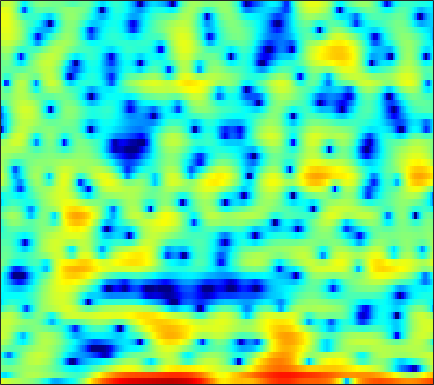

The table this chart was drawn from, first rows:
4.2466, 3.8733, 3.4035, 3.0123, 2.7707, 2.495, 2.2509, 2.0834, 1.8595, 1.6294, 1.394, 1.2087, 0.95283, 0.5884, 0.27637, -0.23584, -0.81586, -1.3317, -2.1517, -3.1048, -4.3444, -5.2275, -6.6887, -8.2013
-5.829, -6.872, -7.175, -6.091, -4.892, -3.266, -1.885, -1.03, -0.08494, 0.6533, 1.222, 1.545, 1.869, 2.066, 2.144, 2.168, 2.09, 1.994, 1.798, 1.551, 1.25, 0.9947, 0.6367, 0.2708
-0.0981, -0.2407, -0.3675, -0.3936, -0.348, -0.2039, 0.005272, 0.1925, 0.4588, 0.7192, 0.9675, 1.13, 1.305, 1.438, 1.486, 1.497, 1.438, 1.349, 1.164, 0.9035, 0.5696, 0.2768, -0.1846, -0.7073
-1.354, -2.051, -2.833, -3.294, -3.346, -3.01, -2.352, -1.732, -0.8614, -0.01861, 0.7411, 1.222, 1.77, 2.2, 2.441, 2.65, 2.733, 2.715, 2.586, 2.327, 1.937, 1.553, 0.9028, 0.09835
-3.784, -5.725, -8.908, -12, -12.04, -9.212, -6.277, -4.498, -2.621, -1.149, 0.006874, 0.7168, 1.498, 2.108, 2.472, 2.832, 3.049, 3.129, 3.122, 2.988, 2.723, 2.429, 1.914, 1.258
0.02527, -0.4872, -1.119, -1.631, -1.881, -2.071, -2.079, -1.983, -1.766, -1.449, -1.043, -0.701, -0.203, 0.2973, 0.6703, 1.135, 1.523, 1.752, 1.956, 2.037, 1.999, 1.887, 1.619, 1.234
2.411, 2.029, 1.402, 0.6413, -0.02545, -1.067, -2.273, -3.296, -4.712, -5.917, -6.331, -5.902, -4.561, -2.982, -1.877, -0.6085, 0.404, 1.009, 1.607, 1.995, 2.198, 2.232, 2.134, 1.884
3.438, 3.197, 2.697, 1.979, 1.275, 0.07677, -1.488, -2.937, -5.286, -7.864, -9.16, -8.286, -5.922, -3.645, -2.254, -0.8089, 0.251, 0.8415, 1.401, 1.728, 1.86, 1.849, 1.699, 1.406
3.041, 3.028, 2.863, 2.556, 2.234, 1.718, 1.12, 0.6569, 0.0716, -0.4014, -0.6762, -0.7449, -0.6716, -0.4939, -0.3211, -0.1115, 0.02878, 0.0521, -0.02651, -0.2332, -0.5604, -0.8522, -1.271, -1.675
2.949, 3.076, 3.127, 3.05, 2.909, 2.638, 2.254, 1.941, 1.485, 1.049, 0.6684, 0.4415, 0.2348, 0.1101, 0.05073, -0.06019, -0.2726, -0.5567, -1.175, -2.143, -3.571, -4.99, -7.268, -9.182
1.682, 2.076, 2.452, 2.607, 2.571, 2.297, 1.757, 1.179, 0.1558, -1.105, -2.426, -3.235, -3.597, -3.093, -2.354, -1.345, -0.5552, -0.2244, -0.147, -0.5291, -1.408, -2.388, -3.957, -5.133
-4.206, -2.982, -1.845, -1.184, -0.9665, -1.054, -1.575, -2.277, -3.689, -5.866, -9.205, -12.71, -14.98, -10.29, -7.161, -4.21, -2.195, -1.09, -0.0237, 0.6824, 1.144, 1.387, 1.648, 1.926
-7, -6.015, -5.03, -4.384, -4.085, -3.937, -3.99, -4.163, -4.503, -4.896, -5.197, -5.281, -5.084, -4.506, -3.869, -2.885, -1.849, -1.11, -0.2029, 0.5916, 1.277, 1.724, 2.248, 2.692
-6.195, -5.982, -5.773, -5.662, -5.636, -5.634, -5.667, -5.688, -5.666, -5.563, -5.335, -5.084, -4.604, -3.992, -3.453, -2.667, -1.831, -1.197, -0.369, 0.4194, 1.15, 1.657, 2.264, 2.785
-5.475, -5.837, -6.374, -6.956, -7.421, -8.002, -8.501, -8.741, -8.889, -8.734, -8.279, -7.756, -6.88, -5.864, -5.053, -3.953, -2.864, -2.071, -1.069, -0.1194, 0.7619, 1.373, 2.126, 2.802
-5.039, -6.03, -7.54, -9.242, -10.62, -12.56, -14.39, -15.58, -16.61, -16.58, -15.35, -13.84, -11.61, -9.426, -7.933, -6.136, -4.582, -3.542, -2.295, -1.175, -0.1424, 0.5944, 1.535, 2.43
-3.938, -5.438, -7.89, -10.98, -13.93, -18.89, -25.1, -29.02, -31.02, -37.87, -27.39, -20.75, -15.23, -11.47, -9.372, -7.237, -5.648, -4.725, -3.745, -2.918, -2.072, -1.343, -0.2012, 1.087
-1.345, -2.605, -4.618, -7.077, -9.223, -12.31, -15.06, -16.11, -15.89, -14.63, -12.87, -11.32, -9.266, -7.449, -6.33, -5.219, -4.687, -4.68, -5.29, -6.715, -8.639, -9.027, -6.215, -2.478
-0.1484, -0.6283, -1.417, -2.362, -3.095, -4.026, -4.796, -5.2, -5.441, -5.391, -5.053, -4.669, -4.054, -3.428, -3.026, -2.667, -2.582, -2.789, -3.496, -4.713, -6.046, -6.215, -4.388, -1.594
-1.296, -1.087, -1.062, -1.272, -1.537, -2.006, -2.536, -2.91, -3.353, -3.642, -3.747, -3.68, -3.382, -2.891, -2.454, -1.86, -1.3, -0.9394, -0.5292, -0.1534, 0.2632, 0.6545, 1.302, 2.026
-1.888, -1.565, -1.407, -1.522, -1.789, -2.359, -3.171, -3.964, -5.239, -6.645, -7.896, -8.298, -7.712, -6.198, -4.842, -3.153, -1.703, -0.764, 0.3012, 1.19, 1.939, 2.415, 2.946, 3.353
-2.288, -2.107, -2.045, -2.198, -2.473, -3.113, -4.109, -5.179, -7.19, -10.22, -15.28, -20.55, -16, -10.18, -7.36, -4.602, -2.57, -1.356, -0.05387, 0.9806, 1.81, 2.324, 2.873, 3.282
-3.444, -3.108, -2.773, -2.622, -2.653, -2.894, -3.382, -3.867, -4.651, -5.465, -6.074, -6.239, -5.921, -5.094, -4.262, -3.104, -1.991, -1.228, -0.3315, 0.4226, 1.055, 1.457, 1.916, 2.305
-4.67, -3.76, -2.81, -2.162, -1.857, -1.649, -1.637, -1.726, -1.925, -2.182, -2.391, -2.486, -2.473, -2.281, -2.039, -1.609, -1.123, -0.7623, -0.3155, 0.04884, 0.2971, 0.4143, 0.5244, 0.659
-3.709, -2.432, -1.194, -0.33, 0.1135, 0.4572, 0.5641, 0.488, 0.2213, -0.1996, -0.7219, -1.111, -1.57, -1.824, -1.832, -1.542, -1.052, -0.6694, -0.2493, -0.06424, -0.2369, -0.6396, -1.607, -2.964
-1.384, -0.6266, 0.2557, 0.923, 1.264, 1.473, 1.398, 1.154, 0.542, -0.4113, -1.808, -3.202, -5.549, -7.987, -8.559, -6.756, -4.184, -2.6, -1.113, -0.3095, -0.1591, -0.5141, -1.769, -4.117
-3.39, -2.713, -1.871, -1.232, -0.9134, -0.7065, -0.7824, -1.017, -1.605, -2.57, -3.963, -5.398, -7.914, -10.65, -11.36, -9.001, -5.892, -4.005, -2.132, -0.8554, -0.05445, 0.2913, 0.539, 0.6907
-7.578, -6.025, -4.652, -3.802, -3.431, -3.209, -3.219, -3.363, -3.657, -4.041, -4.438, -4.679, -4.893, -4.859, -4.585, -3.928, -2.991, -2.199, -1.187, -0.2757, 0.4869, 0.9768, 1.552, 2.062
-5.994, -5.172, -4.505, -4.275, -4.362, -4.762, -5.364, -5.868, -6.358, -6.507, -6.18, -5.679, -4.827, -3.915, -3.2, -2.28, -1.428, -0.8348, -0.1135, 0.5149, 1.08, 1.482, 1.977, 2.455
-0.9234, -1.322, -1.971, -2.911, -3.847, -5.514, -7.781, -10.02, -13.84, -15.64, -12, -9.074, -6.063, -3.834, -2.555, -1.234, -0.2971, 0.1795, 0.604, 0.8399, 0.9802, 1.089, 1.35, 1.795
2.721, 1.871, 0.5186, -1.094, -2.469, -4.505, -6.737, -8.462, -10.57, -10.92, -8.795, -6.673, -4.061, -1.955, -0.7585, 0.352, 0.9612, 1.091, 0.7995, -0.03918, -1.44, -2.715, -3.784, -2.844
3.485, 2.441, 0.6624, -1.569, -3.565, -6.516, -9.171, -9.949, -8.928, -6.906, -4.848, -3.411, -1.681, -0.2843, 0.5312, 1.264, 1.554, 1.461, 0.8256, -0.5301, -2.85, -5.436, -8.978, -6.745
2.204, 1.27, -0.3698, -2.584, -4.738, -8.496, -13.06, -13.99, -10.28, -6.812, -4.377, -2.976, -1.49, -0.3789, 0.2305, 0.7941, 1.079, 1.109, 0.9239, 0.5431, 0.09145, -0.198, -0.3417, -0.03653
1.483, 0.9729, 0.1245, -0.8862, -1.695, -2.689, -3.4, -3.613, -3.446, -2.898, -2.201, -1.667, -1.023, -0.4958, -0.1848, 0.1255, 0.3249, 0.4094, 0.4679, 0.4844, 0.4853, 0.5, 0.5588, 0.6835
1.674, 1.49, 1.182, 0.8357, 0.5712, 0.2395, -0.02494, -0.1638, -0.2801, -0.3382, -0.3517, -0.3633, -0.4093, -0.4817, -0.5299, -0.5849, -0.5966, -0.5573, -0.4496, -0.3061, -0.1646, -0.07019, 0.02558, 0.0475
2.008, 2.023, 2.047, 2.074, 2.089, 2.079, 2.03, 1.949, 1.772, 1.483, 1.058, 0.6344, -0.0616, -0.8798, -1.521, -2.264, -2.664, -2.647, -2.264, -1.673, -1.091, -0.7594, -0.523, -0.5488
1.043, 1.283, 1.751, 2.289, 2.681, 3.134, 3.436, 3.537, 3.478, 3.16, 2.513, 1.78, 0.3863, -1.646, -3.767, -7.686, -11.66, -10.39, -6.306, -3.395, -1.566, -0.7164, -0.1495, -0.1343
-5.293, -4.323, -2.479, -0.6305, 0.5758, 1.883, 2.832, 3.317, 3.654, 3.635, 3.252, 2.7, 1.559, -0.07468, -1.653, -4.023, -5.63, -5.382, -3.684, -1.876, -0.5433, 0.1126, 0.5842, 0.6039
-22.14, -14.25, -8.599, -5.001, -2.998, -0.9428, 0.5764, 1.421, 2.203, 2.622, 2.717, 2.59, 2.202, 1.621, 1.124, 0.4912, 0.02535, -0.165, -0.1991, -0.0811, 0.0738, 0.1604, 0.2035, 0.1368
-11.09, -9.952, -7.808, -5.506, -3.881, -1.96, -0.3839, 0.5669, 1.538, 2.206, 2.58, 2.694, 2.664, 2.452, 2.208, 1.796, 1.32, 0.9475, 0.4534, -0.04362, -0.5037, -0.8028, -1.106, -1.252
-13.47, -10.88, -7.704, -5.005, -3.29, -1.376, 0.1728, 1.114, 2.091, 2.79, 3.222, 3.39, 3.417, 3.238, 2.977, 2.461, 1.76, 1.111, 0.06543, -1.18, -2.579, -3.629, -4.722, -5.011
-11.19, -8.608, -5.585, -3.21, -1.746, -0.132, 1.156, 1.93, 2.751, 3.309, 3.649, 3.758, 3.709, 3.457, 3.124, 2.496, 1.629, 0.7846, -0.6671, -2.633, -5.457, -8.572, -16.25, -22.11
-3.082, -2.723, -1.954, -1.019, -0.3063, 0.6067, 1.407, 1.919, 2.454, 2.803, 2.961, 2.948, 2.773, 2.425, 2.064, 1.462, 0.72, 0.07238, -0.9382, -2.156, -3.575, -4.676, -5.85, -6.071
-0.3994, -0.5918, -0.6222, -0.3741, -0.0415, 0.511, 1.099, 1.502, 1.888, 2.099, 2.065, 1.885, 1.46, 0.853, 0.3461, -0.3273, -0.867, -1.142, -1.362, -1.466, -1.513, -1.545, -1.527, -1.417
-0.3245, -1.322, -2.216, -2.224, -1.636, -0.4852, 0.6664, 1.358, 2.006, 2.261, 2.114, 1.723, 0.7701, -0.6837, -2.098, -4.129, -5.278, -4.869, -3.246, -1.552, -0.2373, 0.4782, 1.12, 1.466
-2.329, -5.9, -15.64, -14.15, -7.157, -2.646, -0.1004, 1.118, 2.145, 2.575, 2.508, 2.101, 1.03, -0.8054, -2.927, -7.284, -12.02, -8.956, -3.891, -0.6905, 1.305, 2.301, 3.099, 3.401
-1.42, -2.575, -3.683, -3.783, -3.158, -1.97, -0.8484, -0.163, 0.4547, 0.8208, 0.9186, 0.8331, 0.5463, 0.06559, -0.3476, -0.804, -0.8609, -0.5489, 0.2882, 1.254, 2.098, 2.55, 2.861, 2.804
-0.9815, -1.102, -1.281, -1.408, -1.487, -1.572, -1.674, -1.755, -1.829, -1.774, -1.564, -1.289, -0.8592, -0.4048, -0.05987, 0.4019, 0.877, 1.251, 1.754, 2.206, 2.558, 2.706, 2.709, 2.445
-1.141, -0.774, -0.6345, -0.834, -1.229, -2.08, -3.349, -4.593, -6.334, -7.387, -6.675, -5.339, -3.472, -1.867, -0.8881, 0.1873, 1.042, 1.583, 2.17, 2.633, 2.961, 3.102, 3.142, 2.959
-0.6372, -0.07691, 0.2092, -0.03202, -0.5538, -1.785, -3.801, -6.064, -10.68, -17.23, -12.65, -8.608, -5.236, -3.08, -1.934, -0.7844, 0.0794, 0.6252, 1.263, 1.829, 2.305, 2.6, 2.874, 2.979
0.8767, 1.318, 1.592, 1.476, 1.146, 0.3822, -0.6762, -1.595, -2.809, -3.664, -3.907, -3.777, -3.439, -3.152, -3.004, -2.899, -2.73, -2.495, -1.945, -1.176, -0.3166, 0.3109, 1.038, 1.624
2.487, 2.836, 3.066, 3.054, 2.881, 2.461, 1.865, 1.331, 0.5373, -0.2869, -1.142, -1.834, -2.888, -4.224, -5.494, -7.58, -9.773, -10.62, -9.502, -7.131, -4.912, -3.533, -2.036, -0.867
3.532, 3.816, 3.998, 3.976, 3.832, 3.485, 2.958, 2.464, 1.68, 0.7518, -0.358, -1.324, -2.881, -4.849, -6.74, -10.09, -14.74, -17.76, -15.02, -11.11, -8.427, -6.964, -5.385, -4.064
4.178, 4.366, 4.461, 4.359, 4.168, 3.762, 3.2, 2.682, 1.881, 0.9495, -0.097, -0.9683, -2.24, -3.634, -4.755, -6.287, -7.667, -8.452, -9.107, -9.438, -9.651, -9.788, -9.665, -8.745
4.69, 4.785, 4.756, 4.54, 4.253, 3.703, 2.998, 2.371, 1.452, 0.4812, -0.47, -1.155, -2.002, -2.815, -3.411, -4.207, -5.085, -5.81, -6.983, -8.564, -11.01, -13.95, -22.46, -21.92
4.884, 4.946, 4.838, 4.514, 4.105, 3.328, 2.271, 1.315, -0.1416, -1.625, -2.865, -3.427, -3.664, -3.534, -3.377, -3.273, -3.385, -3.655, -4.247, -5.154, -6.322, -7.252, -8.103, -7.818
4.202, 4.369, 4.383, 4.106, 3.679, 2.77, 1.368, -0.0724, -2.751, -6.719, -12.66, -14.61, -9.546, -5.87, -4.158, -2.734, -1.93, -1.628, -1.508, -1.609, -1.813, -1.96, -2.05, -1.949
2.105, 2.64, 3.097, 3.198, 3.034, 2.468, 1.486, 0.4246, -1.418, -3.685, -5.755, -6.238, -5.172, -3.459, -2.329, -1.21, -0.5036, -0.1823, 0.0008652, 0.006051, -0.1076, -0.2253, -0.3873, -0.5155
